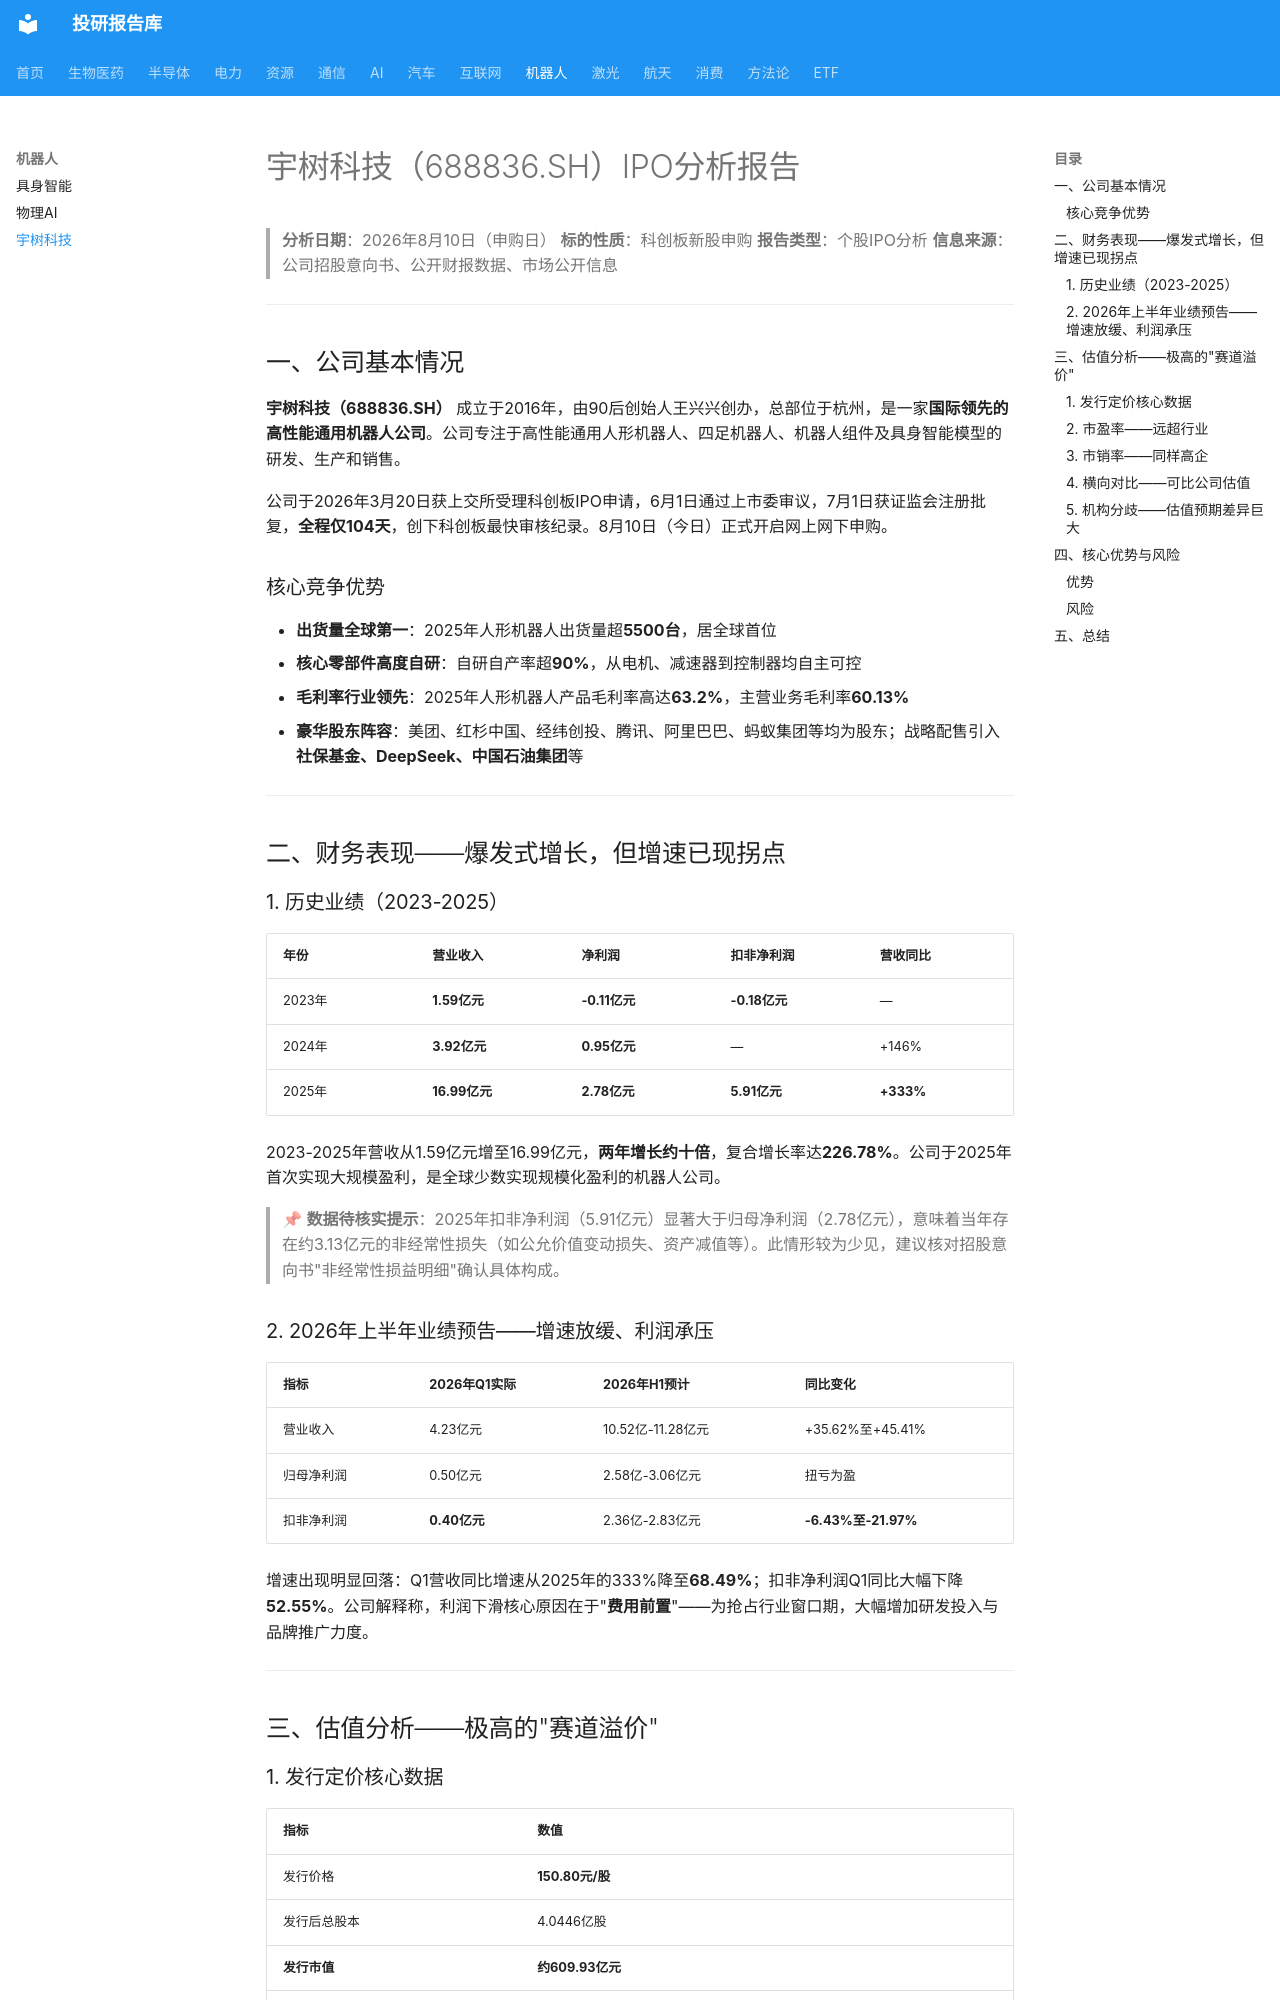

repository: zyxdtk/research · page: sectors/robotics/宇树科技_202608/index.html · generator: mkdocs

# 宇树科技（688836.SH）IPO分析报告

> **分析日期**：2026年8月10日（申购日）
> **标的性质**：科创板新股申购
> **报告类型**：个股IPO分析
> **信息来源**：公司招股意向书、公开财报数据、市场公开信息

---

## 一、公司基本情况

**宇树科技（688836.SH）** 成立于2016年，由90后创始人王兴兴创办，总部位于杭州，是一家**国际领先的高性能通用机器人公司**。公司专注于高性能通用人形机器人、四足机器人、机器人组件及具身智能模型的研发、生产和销售。

公司于2026年3月20日获上交所受理科创板IPO申请，6月1日通过上市委审议，7月1日获证监会注册批复，**全程仅104天**，创下科创板最快审核纪录。8月10日（今日）正式开启网上网下申购。

### 核心竞争优势

- **出货量全球第一**：2025年人形机器人出货量超**5500台**，居全球首位
- **核心零部件高度自研**：自研自产率超**90%**，从电机、减速器到控制器均自主可控
- **毛利率行业领先**：2025年人形机器人产品毛利率高达**63.2%**，主营业务毛利率**60.13%**
- **豪华股东阵容**：美团、红杉中国、经纬创投、腾讯、阿里巴巴、蚂蚁集团等均为股东；战略配售引入**社保基金、DeepSeek、中国石油集团**等

---

## 二、财务表现——爆发式增长，但增速已现拐点

### 1. 历史业绩（2023-2025）

| 年份 | 营业收入 | 净利润 | 扣非净利润 | 营收同比 |
|------|---------|--------|-----------|---------|
| 2023年 | **1.59亿元** | **-0.11亿元** | **-0.18亿元** | — |
| 2024年 | **3.92亿元** | **0.95亿元** | — | +146% |
| 2025年 | **16.99亿元** | **2.78亿元** | **5.91亿元** | **+333%** |

2023-2025年营收从1.59亿元增至16.99亿元，**两年增长约十倍**，复合增长率达**226.78%**。公司于2025年首次实现大规模盈利，是全球少数实现规模化盈利的机器人公司。

> 📌 **数据待核实提示**：2025年扣非净利润（5.91亿元）显著大于归母净利润（2.78亿元），意味着当年存在约3.13亿元的非经常性损失（如公允价值变动损失、资产减值等）。此情形较为少见，建议核对招股意向书"非经常性损益明细"确认具体构成。

### 2. 2026年上半年业绩预告——增速放缓、利润承压

| 指标 | 2026年Q1实际 | 2026年H1预计 | 同比变化 |
|------|------------|-------------|---------|
| 营业收入 | 4.23亿元 | 10.52亿-11.28亿元 | +35.62%至+45.41% |
| 归母净利润 | 0.50亿元 | 2.58亿-3.06亿元 | 扭亏为盈 |
| 扣非净利润 | **0.40亿元** | 2.36亿-2.83亿元 | **-6.43%至-21.97%** |

增速出现明显回落：Q1营收同比增速从2025年的333%降至**68.49%**；扣非净利润Q1同比大幅下降**52.55%**。公司解释称，利润下滑核心原因在于"**费用前置**"——为抢占行业窗口期，大幅增加研发投入与品牌推广力度。

---

## 三、估值分析——极高的"赛道溢价"
